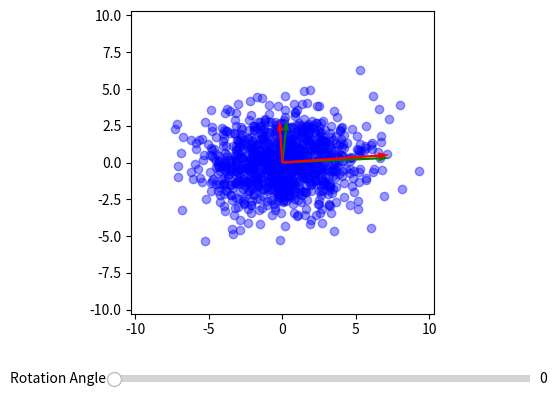

Source code (Python):
import math
import numpy as np
import matplotlib.pyplot as plt
import matplotlib
from matplotlib.widgets import Slider

def generate_synthetic_data(num_samples, variances):
    cov_matrix = np.diag(variances)  # Create a covariance matrix with the specified variances
    
    # Generate random samples using the specified mean and covariance matrix
    synthetic_data = np.random.multivariate_normal((0, 0), cov_matrix, num_samples)
    
    return synthetic_data

def rotation_matrix_2d(theta):
    theta = math.radians(theta)
    cos_theta = np.cos(theta)
    sin_theta = np.sin(theta)
    
    # Create the 2D rotation matrix
    rotation_matrix = np.array([[cos_theta, -sin_theta],
                                [sin_theta, cos_theta]])
    
    return rotation_matrix

def update(rotation_angle):
    rotation_matrix = rotation_matrix_2d(rotation_angle)
    data = original_data @ rotation_matrix
    
    # Calculate the covariance matrix
    cov_matrix = np.cov(data, rowvar=False)

    # Calculate the eigenvectors and eigenvalues
    eigenvalues, eigenvectors = np.linalg.eig(cov_matrix)

    # Clear the previous plot
    ax.clear()
    
    # Plot the data points
    ax.scatter(data[:, 0], data[:, 1], c='blue', alpha=0.4)

    # Plot the covariance column vectors in green
    ax.quiver(0, 0, cov_matrix[0, 0], cov_matrix[1, 0], angles='xy', scale_units='xy', scale=1, color='green', label='Covariance Vector 1')
    ax.quiver(0, 0, cov_matrix[0, 1], cov_matrix[1, 1], angles='xy', scale_units='xy', scale=1, color='green', label='Covariance Vector 2')

    # Plot the eigenvectors as red arrows
    for i in range(len(eigenvalues)):
        eigen_vector = eigenvectors[:, i]
        scaled_eigen_vector = eigenvalues[i] * eigen_vector
        ax.quiver(0, 0, scaled_eigen_vector[0], scaled_eigen_vector[1], angles='xy', scale_units='xy', scale=1, color='red', label=f'Eigenvector {i+1}')

    plot_side_length = np.amax(np.linalg.norm(data, axis=1)) * 1.1
    ax.axis([-plot_side_length, plot_side_length, -plot_side_length, plot_side_length])
    ax.set_aspect(1)
    plt.draw()

original_data = generate_synthetic_data(1000, (8, 3))

fig, ax = plt.subplots()
plt.subplots_adjust(bottom=0.25)

# Create a slider for the rotation angle
ax_slider = plt.axes([0.25, 0.1, 0.65, 0.03], facecolor='lightgoldenrodyellow')
slider = Slider(ax_slider, 'Rotation Angle', 0, 360, valinit=0)

slider.on_changed(update)
update(slider.val)
plt.show()
